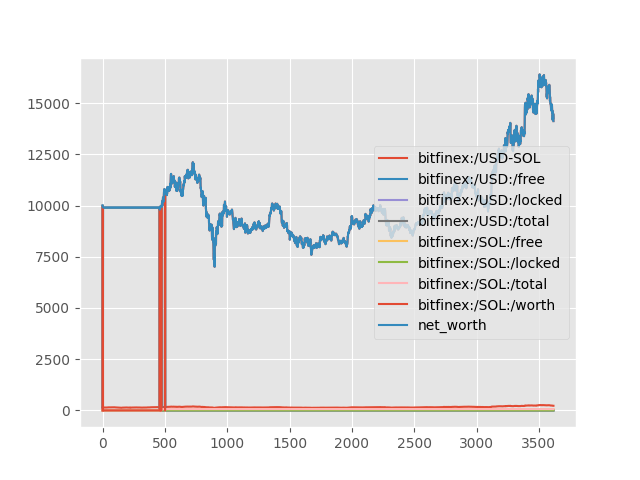

The data file committed next to this chart (first rows):
, bitfinex:/USD-SOL, bitfinex:/USD:/free, bitfinex:/USD:/locked, bitfinex:/USD:/total, bitfinex:/SOL:/free, bitfinex:/SOL:/locked, bitfinex:/SOL:/total, bitfinex:/SOL:/worth, net_worth, base_symbol
0, 142.2, 10000, 0.0, 10000, 0.0, 0.0, 0.0, 0.0, 10000, USD
1, 142.3, 0.0, 0.0, 0.0, 70.13, 0.0, 70.13, 9978, 9978, USD
2, 142.1, 0.0, 0.0, 0.0, 70.13, 0.0, 70.13, 9964, 9964, USD
3, 141.6, 0.0, 0.0, 0.0, 70.13, 0.0, 70.13, 9933, 9933, USD
4, 140.9, 9903, 0.0, 9903, 0.0, 0.0, 0.0, 0.0, 9903, USD
5, 141.2, 9903, 0.0, 9903, 0.0, 0.0, 0.0, 0.0, 9903, USD
6, 142.1, 9903, 0.0, 9903, 0.0, 0.0, 0.0, 0.0, 9903, USD
7, 142.1, 9903, 0.0, 9903, 0.0, 0.0, 0.0, 0.0, 9903, USD
8, 143, 9903, 0.0, 9903, 0.0, 0.0, 0.0, 0.0, 9903, USD
9, 142.9, 9903, 0.0, 9903, 0.0, 0.0, 0.0, 0.0, 9903, USD
10, 142.8, 9903, 0.0, 9903, 0.0, 0.0, 0.0, 0.0, 9903, USD
11, 142.5, 9903, 0.0, 9903, 0.0, 0.0, 0.0, 0.0, 9903, USD
12, 142.3, 9903, 0.0, 9903, 0.0, 0.0, 0.0, 0.0, 9903, USD
13, 142, 9903, 0.0, 9903, 0.0, 0.0, 0.0, 0.0, 9903, USD
14, 142.8, 9903, 0.0, 9903, 0.0, 0.0, 0.0, 0.0, 9903, USD
15, 142.3, 9903, 0.0, 9903, 0.0, 0.0, 0.0, 0.0, 9903, USD
16, 142.4, 9903, 0.0, 9903, 0.0, 0.0, 0.0, 0.0, 9903, USD
17, 142.1, 9903, 0.0, 9903, 0.0, 0.0, 0.0, 0.0, 9903, USD
18, 141.9, 9903, 0.0, 9903, 0.0, 0.0, 0.0, 0.0, 9903, USD
19, 141.1, 9903, 0.0, 9903, 0.0, 0.0, 0.0, 0.0, 9903, USD
20, 140.8, 9903, 0.0, 9903, 0.0, 0.0, 0.0, 0.0, 9903, USD
21, 140.2, 9903, 0.0, 9903, 0.0, 0.0, 0.0, 0.0, 9903, USD
22, 140.3, 9903, 0.0, 9903, 0.0, 0.0, 0.0, 0.0, 9903, USD
23, 140.9, 9903, 0.0, 9903, 0.0, 0.0, 0.0, 0.0, 9903, USD
24, 140.1, 9903, 0.0, 9903, 0.0, 0.0, 0.0, 0.0, 9903, USD
25, 139.1, 9903, 0.0, 9903, 0.0, 0.0, 0.0, 0.0, 9903, USD
26, 138.5, 9903, 0.0, 9903, 0.0, 0.0, 0.0, 0.0, 9903, USD
27, 137.8, 9903, 0.0, 9903, 0.0, 0.0, 0.0, 0.0, 9903, USD
28, 137.8, 9903, 0.0, 9903, 0.0, 0.0, 0.0, 0.0, 9903, USD
29, 139.2, 9903, 0.0, 9903, 0.0, 0.0, 0.0, 0.0, 9903, USD
30, 140.7, 9903, 0.0, 9903, 0.0, 0.0, 0.0, 0.0, 9903, USD
31, 141.6, 9903, 0.0, 9903, 0.0, 0.0, 0.0, 0.0, 9903, USD
32, 141.1, 9903, 0.0, 9903, 0.0, 0.0, 0.0, 0.0, 9903, USD
33, 140.9, 9903, 0.0, 9903, 0.0, 0.0, 0.0, 0.0, 9903, USD
34, 141.2, 9903, 0.0, 9903, 0.0, 0.0, 0.0, 0.0, 9903, USD
35, 141.2, 9903, 0.0, 9903, 0.0, 0.0, 0.0, 0.0, 9903, USD
36, 142.6, 9903, 0.0, 9903, 0.0, 0.0, 0.0, 0.0, 9903, USD
37, 142.4, 9903, 0.0, 9903, 0.0, 0.0, 0.0, 0.0, 9903, USD
38, 144, 9903, 0.0, 9903, 0.0, 0.0, 0.0, 0.0, 9903, USD
39, 143.3, 9903, 0.0, 9903, 0.0, 0.0, 0.0, 0.0, 9903, USD
40, 144.2, 9903, 0.0, 9903, 0.0, 0.0, 0.0, 0.0, 9903, USD
41, 145.5, 9903, 0.0, 9903, 0.0, 0.0, 0.0, 0.0, 9903, USD
42, 144.9, 9903, 0.0, 9903, 0.0, 0.0, 0.0, 0.0, 9903, USD
43, 144.7, 9903, 0.0, 9903, 0.0, 0.0, 0.0, 0.0, 9903, USD
44, 144.8, 9903, 0.0, 9903, 0.0, 0.0, 0.0, 0.0, 9903, USD
45, 147.1, 9903, 0.0, 9903, 0.0, 0.0, 0.0, 0.0, 9903, USD
46, 146.7, 9903, 0.0, 9903, 0.0, 0.0, 0.0, 0.0, 9903, USD
47, 148, 9903, 0.0, 9903, 0.0, 0.0, 0.0, 0.0, 9903, USD
48, 148.2, 9903, 0.0, 9903, 0.0, 0.0, 0.0, 0.0, 9903, USD
49, 147.5, 9903, 0.0, 9903, 0.0, 0.0, 0.0, 0.0, 9903, USD
50, 147.8, 9903, 0.0, 9903, 0.0, 0.0, 0.0, 0.0, 9903, USD
51, 147.5, 9903, 0.0, 9903, 0.0, 0.0, 0.0, 0.0, 9903, USD
52, 148.1, 9903, 0.0, 9903, 0.0, 0.0, 0.0, 0.0, 9903, USD
53, 148.3, 9903, 0.0, 9903, 0.0, 0.0, 0.0, 0.0, 9903, USD
54, 148.3, 9903, 0.0, 9903, 0.0, 0.0, 0.0, 0.0, 9903, USD
55, 147.7, 9903, 0.0, 9903, 0.0, 0.0, 0.0, 0.0, 9903, USD
56, 147.9, 9903, 0.0, 9903, 0.0, 0.0, 0.0, 0.0, 9903, USD
57, 147.1, 9903, 0.0, 9903, 0.0, 0.0, 0.0, 0.0, 9903, USD
58, 146.1, 9903, 0.0, 9903, 0.0, 0.0, 0.0, 0.0, 9903, USD
59, 147.6, 9903, 0.0, 9903, 0.0, 0.0, 0.0, 0.0, 9903, USD
... 3,558 more rows
